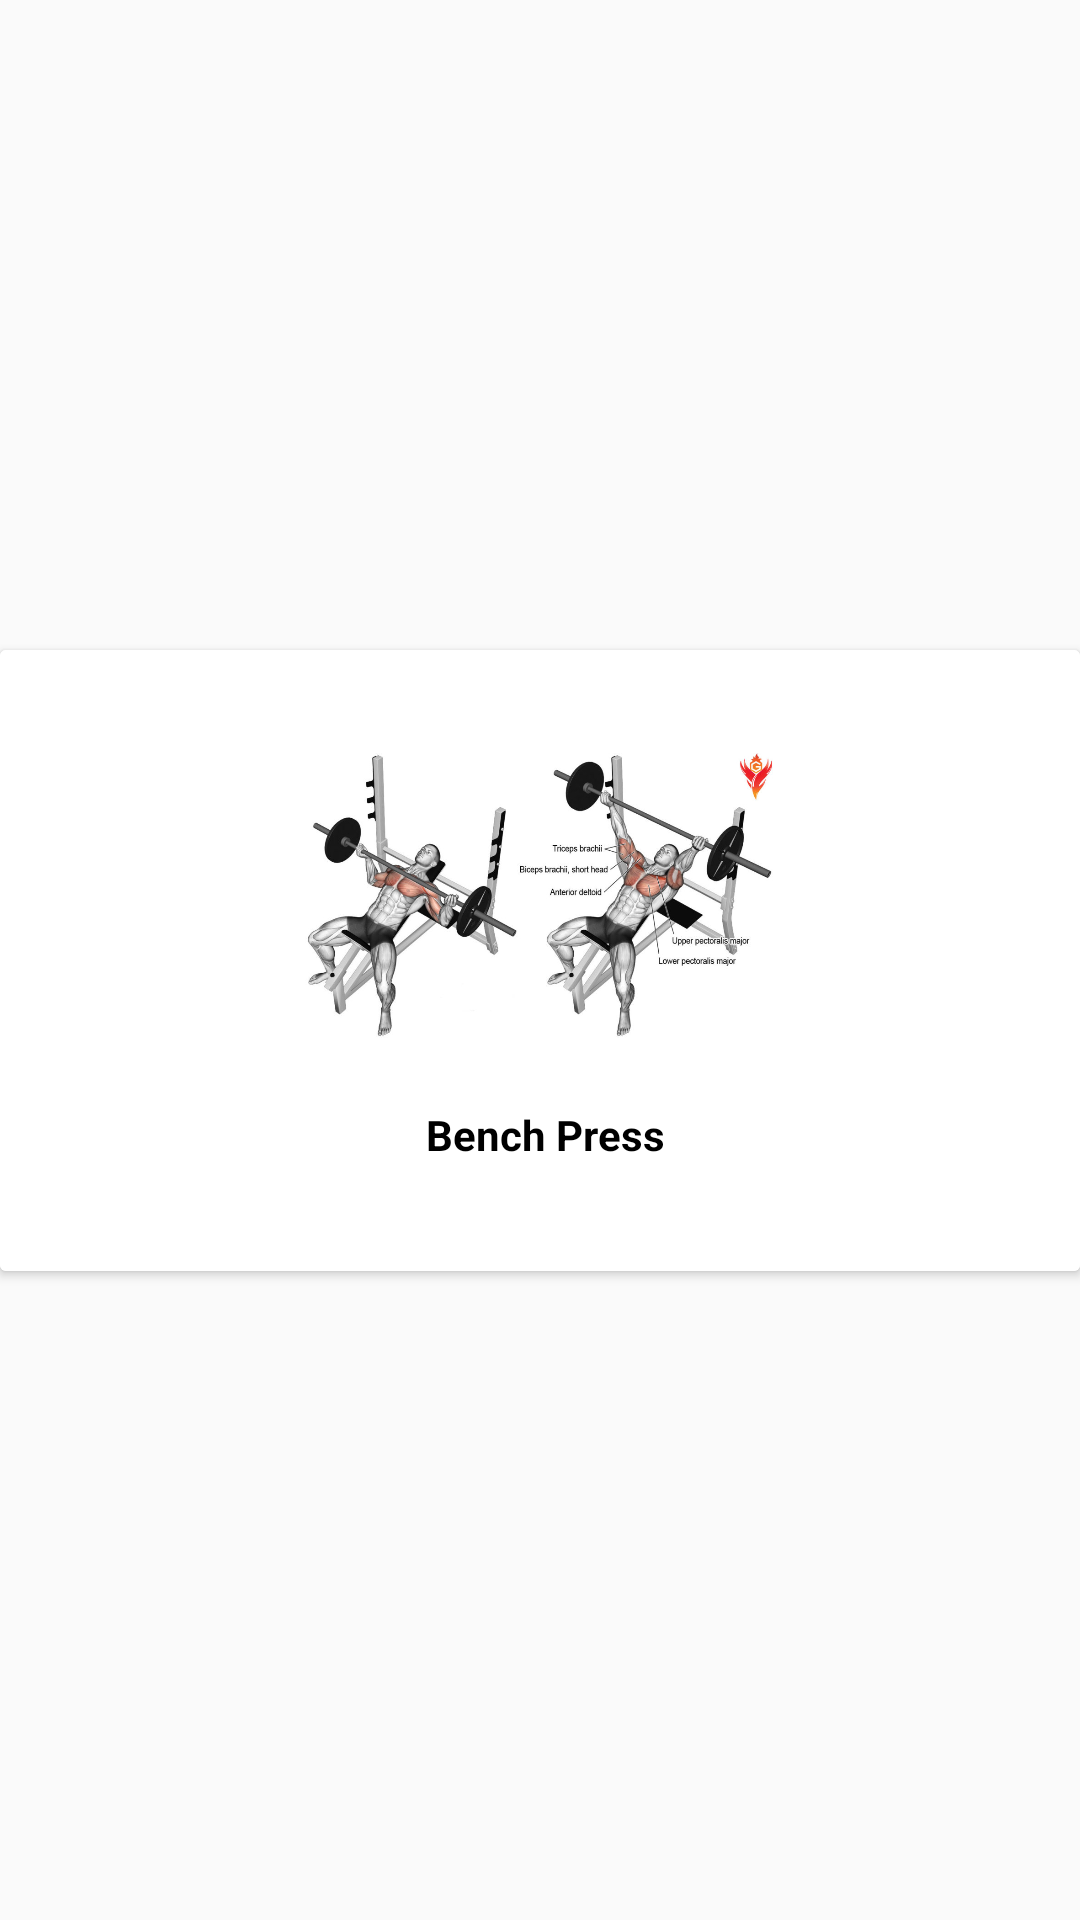

Write the Android layout XML for this screen, with the resource values it uses.
<!-- AndroidManifest.xml: application theme AppTheme -->
<!-- res/layout/filmcartasarim.xml -->
<?xml version="1.0" encoding="utf-8"?>
<androidx.constraintlayout.widget.ConstraintLayout xmlns:android="http://schemas.android.com/apk/res/android"
    xmlns:app="http://schemas.android.com/apk/res-auto"
    xmlns:tools="http://schemas.android.com/tools"
    android:layout_width="match_parent"
    android:layout_height="wrap_content">

    <androidx.cardview.widget.CardView
        android:id="@+id/filmcard"
        android:layout_width="0dp"
        android:layout_height="wrap_content"
        app:layout_constraintBottom_toBottomOf="parent"
        app:layout_constraintEnd_toEndOf="parent"
        app:layout_constraintStart_toStartOf="parent"
        app:layout_constraintTop_toTopOf="parent">


        <androidx.constraintlayout.widget.ConstraintLayout
            android:layout_width="match_parent"
            android:layout_height="match_parent"
            android:background="@color/cardview_light_background">

            <ImageView
                android:id="@+id/imageViewfilmresim"
                android:layout_width="156dp"
                android:layout_height="130dp"
                app:layout_constraintBottom_toBottomOf="parent"
                app:layout_constraintEnd_toEndOf="parent"
                app:layout_constraintHorizontal_bias="0.498"
                app:layout_constraintStart_toStartOf="parent"
                app:layout_constraintTop_toTopOf="parent"
                app:layout_constraintVertical_bias="0.22"
                app:srcCompat="@drawable/benchpress" />

            <TextView
                android:id="@+id/textViewfilmad"
                android:layout_width="103dp"
                android:layout_height="50dp"

                android:layout_margin="5dp"
                android:background="#FFFFFF"
                android:text="    Bench Press"
                android:textColor="@android:color/background_dark"
                android:textStyle="bold"
                app:layout_constraintBottom_toBottomOf="parent"
                app:layout_constraintEnd_toEndOf="parent"
                app:layout_constraintStart_toStartOf="parent"
                app:layout_constraintTop_toBottomOf="@+id/imageViewfilmresim" />
        </androidx.constraintlayout.widget.ConstraintLayout>
    </androidx.cardview.widget.CardView>
</androidx.constraintlayout.widget.ConstraintLayout>
<!-- resources referenced by this layout -->
<resources>
  <!-- drawable benchpress: jpg bitmap (drawable-v24, 75317 bytes) -->
  <style name="AppTheme" parent="Theme.AppCompat.Light.DarkActionBar">
          
          <item name="colorPrimary">@color/colorPrimary</item>
          <item name="colorPrimaryDark">@color/colorPrimaryDark</item>
          <item name="colorAccent">@color/colorAccent</item>
          <item name="windowActionBar">false</item>
         <item name="windowNoTitle">true</item>
  
      </style>
  <color name="colorPrimary">#80D8FF</color>
  <color name="colorPrimaryDark">#82B1FF</color>
  <color name="colorAccent">#03DAC5</color>
</resources>
